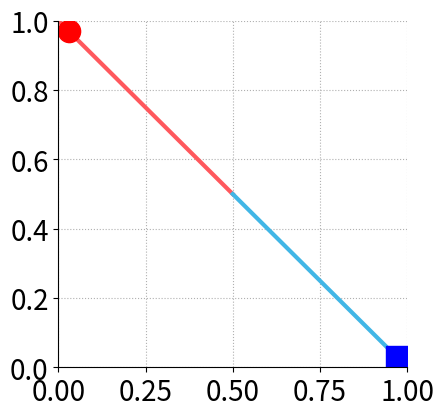

The matplotlib source for this figure:
import numpy as np
import matplotlib.pyplot as plt
from mpl_toolkits import mplot3d

fig = plt.figure(figsize=(4.5,4.5))
plt.grid(linestyle=":")
plt.gca().spines["top"].set_visible(False)
plt.gca().spines["right"].set_visible(False)
plt.tick_params(labelsize=20)
plt.xlim(xmin=0)
plt.ylim(ymin=0)

plt.plot([0,0.5],[1,0.5], color='#ff585d', linewidth=3)
plt.plot([0.5,1],[0.5,0], color='#41b6e6', linewidth=3)
plt.plot(0.97,0.03, 'bs', markersize=16)
plt.plot(0.03,0.97, 'ro', markersize=16)

#plt.savefig("spc2.png")

fig = plt.figure(figsize=(4.5,4.5))
#ax = mplot3d.Axes3D(fig, auto_add_to_figure=False)
#fig.add_axes(ax)
ax = mplot3d.Axes3D(fig)
ax.view_init(elev=25, azim=25)
ax.tick_params(labelsize=20)
ax.xaxis.set_pane_color((1.0, 1.0, 1.0, 1.0))
ax.xaxis._axinfo["grid"]['linestyle'] = ":"
ax.yaxis.set_pane_color((1.0, 1.0, 1.0, 1.0))
ax.yaxis._axinfo["grid"]['linestyle'] = ":"
ax.zaxis.set_pane_color((1.0, 1.0, 1.0, 1.0))
ax.zaxis._axinfo["grid"]['linestyle'] = ":"

ax.plot_surface(np.array([[0,0.5],[0,1/3]]), np.array([[1,0.5],[0.5,1/3]]), np.array([[0,0],[0.5,1/3]]), color='#ff585d')
ax.plot_surface(np.array([[0,0],[0.5,1/3]]), np.array([[0,0.5],[0,1/3]]), np.array([[1,0.5],[0.5,1/3]]), color='#41b6e6')
ax.plot_surface(np.array([[1,0.5],[0.5,1/3]]), np.array([[0,0],[0.5,1/3]]), np.array([[0,0.5],[0,1/3]]), color='#CCFF99')
ax.scatter(xs=0,ys=0,zs=1.01, color='b', s=256, marker="s")
ax.scatter(xs=0,ys=1,zs=0, color='r', s=256, marker="o")
ax.scatter(xs=1,ys=0,zs=0, color='g', s=256, marker="X")
                
#plt.savefig("spc3.png")